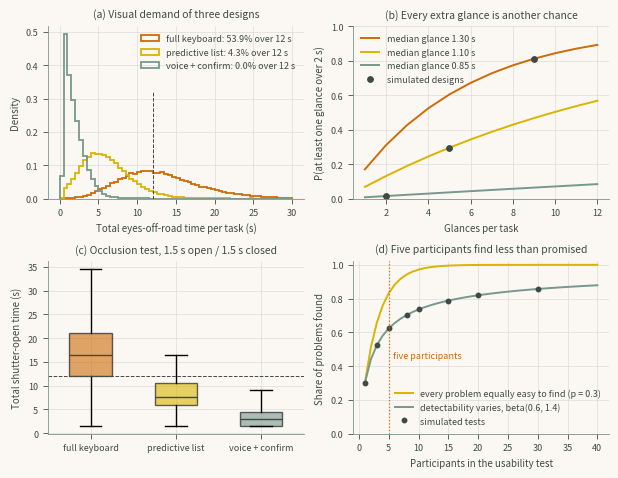

Source code (Python):
"""Chapter 4 - Case Study 1: Glance Management and Usability Testing for In-Vehicle HMIs.

Book: Human-Computer Interaction in Roadway Safety: Principles, Methods, and Applications
Source: chapters/04a.tex (4 listing blocks, concatenated in book order).
Run from the repository root with `make ch04` or `python scripts/run_all.py --chapter 4`;
outputs are written to outputs/ch04/.
"""
import numpy as np
import pandas as pd
from scipy import stats
from scipy.special import betaln

# ---------- Three designs for entering a destination: their glances ----------
rng = np.random.default_rng(4)
# mean glances, median glance (s), log-SD
DESIGNS = {"full keyboard": (9.0, 1.30, 0.45),
           "predictive list": (5.0, 1.10, 0.40),
           "voice + confirm": (2.0, 0.85, 0.35)}
N, SD_DRIVER = 50_000, 0.15                          # drivers; between-driver log-SD


def drivers(design, n=N):
    lam, med, sd = DESIGNS[design]
    k = np.maximum(1, rng.poisson(lam, n))
    style = rng.normal(0, SD_DRIVER, n)
    g = [med * np.exp(style[i] + sd * rng.normal(size=k[i])) for i in range(n)]
    return pd.DataFrame({"glances": k, "teort": [x.sum() for x in g],
                         "longest": [x.max() for x in g],
                         "long": [(x > 2).sum() for x in g]})


pop = {d: drivers(d) for d in DESIGNS}
rows, comp = [], []
for d, t in pop.items():
    c1 = t.teort / t.glances <= 2                    # mean glance at most 2 s
    c2 = t.long / t.glances <= 0.15                  # at most 15% of glances over 2 s
    c3 = t.teort <= 12                               # total eyes-off-road at most 12 s
    rows.append((d, t.teort.mean(), (t.teort > 12).mean(), (t.longest > 2).mean()))
    comp.append((d, c1.mean(), c2.mean(), c3.mean(), (c1 & c2 & c3).mean()))
print(pd.DataFrame(rows, columns=["design", "mean_TEORT_s", "P_TEORT_over_12",
                                  "P_any_over_2s"]).round(4).to_string(index=False))
print("\nShare of drivers meeting each NHTSA criterion (85% required):")
print(pd.DataFrame(comp, columns=["design", "mean_glance", "long_share", "total_12s",
                                  "all_three"]).round(4).to_string(index=False))

# ---------- Cross-checks for a fixed number of glances and no driver effect ----------
chk = []
for d, (lam, med, sd) in DESIGNS.items():
    k = int(lam)
    g = med * np.exp(sd * rng.normal(size=(400_000, k)))
    p2 = 1 - stats.lognorm.cdf(2, sd, scale=med) ** k        # P(longest glance > 2 s)
    m1 = k * med * np.exp(sd ** 2 / 2)                       # Fenton-Wilkinson moments
    v1 = k * med ** 2 * np.exp(sd ** 2) * (np.exp(sd ** 2) - 1)
    s2 = np.log(1 + v1 / m1 ** 2)
    fw = stats.lognorm.sf(12, np.sqrt(s2), scale=m1 * np.exp(-s2 / 2))
    chk.append((d, k, p2, (g.max(axis=1) > 2).mean(), fw, (g.sum(axis=1) > 12).mean()))
print("\nFixed glance count: closed form vs simulation (400,000 tasks)")
chk_df = pd.DataFrame(chk, columns=["design", "k", "P_long_closed", "P_long_sim",
                                    "P_TEORT12_FW", "P_TEORT12_sim"])
print(chk_df.round(4).to_string(index=False))

# ---------- The occlusion test (ISO 16673): 1.5 s open, 1.5 s closed ----------
OPEN, RESUME = 1.5, 0.3                      # open interval (s); cost of re-orienting (s)


def tsot_closed(work):
    return OPEN * np.ceil(work / (OPEN - RESUME))


def tsot_stepwise(work):                     # second implementation: shutter by shutter
    done, opens = 0.0, 0
    while done < work - 1e-12:
        opens += 1
        done += OPEN - RESUME
    return OPEN * opens


occ = []
for d, t in pop.items():
    work = t.teort.to_numpy()[:2000]         # visual work for 2,000 drivers
    a = tsot_closed(work)
    b = np.array([tsot_stepwise(w) for w in work])
    occ.append((d, np.median(a), (a <= 12).mean(), np.abs(a - b).max()))
occ = pd.DataFrame(occ, columns=["design", "median_TSOT_s", "share_TSOT_le_12",
                                 "max_diff_methods"])
print(occ.round(4).to_string(index=False))

# ---------- How many participants does a usability test need? ----------
# problem detectability ~ beta(0.6, 1.4), mean 0.3
A, B, PROBLEMS = 0.6, 1.4, 30


def found_heterogeneous(n):                  # E[1 - (1 - p)^n] for p ~ beta(A, B)
    return 1 - np.exp(betaln(A, B + n) - betaln(A, B))


def found_homogeneous(n, p=A / (A + B)):
    return 1 - (1 - p) ** n


ns = [1, 3, 5, 8, 10, 15, 20, 30]
sim = []
for n in ns:
    reps = rng.beta(A, B, (20_000, PROBLEMS))   # a fresh product's problems each time
    seen = rng.random((20_000, PROBLEMS, n)) < reps[:, :, None]
    sim.append(seen.any(axis=2).mean())
disc = pd.DataFrame({"participants": ns,
                     "homogeneous_p": [found_homogeneous(n) for n in ns],
                     "beta_closed": [found_heterogeneous(n) for n in ns], "beta_sim": sim})
print(disc.round(4).to_string(index=False))
for target in [0.80, 0.90]:
    n_h = next(n for n in range(1, 500) if found_homogeneous(n) >= target)
    n_b = next(n for n in range(1, 500) if found_heterogeneous(n) >= target)
    print(f"Participants to find {target:.0%} of problems: {n_h} if all are equally easy "
          f"to find,\n  {n_b} if detectability varies")

# ---------- Figure ----------
import matplotlib
matplotlib.use("Agg")
import matplotlib.pyplot as plt
GOLD, SAGE, SKY = "#DAB400", "#78978D", "#6ADBF1"  # Moonrise Kingdom palette
RUST, OLIVE = "#CE6B08", "#A59D30"
INK, PAPER, GRID = "#3F4A45", "#FBF8F4", "#D5D5D3" # text, background, grid
plt.rcParams.update({
    "text.color": INK, "axes.labelcolor": INK, "axes.edgecolor": SAGE,
    "xtick.color": INK, "ytick.color": INK,
    "figure.facecolor": PAPER, "axes.facecolor": PAPER,
    "axes.spines.top": False, "axes.spines.right": False,
    "axes.grid": True, "grid.color": GRID, "grid.linewidth": 0.4,
    "font.size": 7, "axes.titlesize": 7.5, "axes.labelsize": 7, "legend.fontsize": 6.5,
    "xtick.labelsize": 6.5, "ytick.labelsize": 6.5, "axes.linewidth": 0.6,
    "xtick.major.width": 0.6, "ytick.major.width": 0.6, "lines.linewidth": 1.2,
    "legend.frameon": False})
fig, ax = plt.subplots(2, 2, figsize=(6.2, 4.8))
col = {"full keyboard": RUST, "predictive list": GOLD, "voice + confirm": SAGE}
a = ax[0, 0]                                                   # (a) total eyes-off-road
bins = np.linspace(0, 30, 61)
for d, t in pop.items():
    a.hist(t.teort, bins, density=True, histtype="step", lw=1.3, color=col[d],
           label=f"{d}: {(t.teort > 12).mean():.1%} over 12 s")
a.axvline(12, ymax=0.62, color=INK, ls="--", lw=0.7)
a.set(xlabel="Total eyes-off-road time per task (s)", ylabel="Density",
      title="(a) Visual demand of three designs")
a.legend(fontsize=6.5, loc="upper right")
a = ax[0, 1]                                                   # (b) long-glance risk
kk = np.arange(1, 13)
for med, sd, c in [(1.30, 0.45, RUST), (1.10, 0.40, GOLD), (0.85, 0.35, SAGE)]:
    a.plot(kk, 1 - stats.lognorm.cdf(2, sd, scale=med) ** kk, color=c, lw=1.4,
           label=f"median glance {med:.2f} s")
for (d, k, p_c, p_s, _, _) in chk:
    a.plot(k, p_s, "o", color=INK, ms=3.9)
a.plot([], [], "o", color=INK, ms=3.9, label="simulated designs")
a.set(xlabel="Glances per task", ylabel="P(at least one glance over 2 s)", ylim=(0, 1),
      title="(b) Every extra glance is another chance")
a.legend(fontsize=6.5, loc="upper left")
a = ax[1, 0]                                                   # (c) occlusion test
data = [tsot_closed(pop[d].teort.to_numpy()[:2000]) for d in DESIGNS]
bp = a.boxplot(data, patch_artist=True, widths=0.5, showfliers=False,
               medianprops=dict(color=INK, lw=1))
for patch, d in zip(bp["boxes"], DESIGNS):
    patch.set(facecolor=col[d], alpha=0.6)
a.axhline(12, color=INK, ls="--", lw=0.7)
a.set_xticks([1, 2, 3], list(DESIGNS), fontsize=6.5)
a.set(ylabel="Total shutter-open time (s)",
      title="(c) Occlusion test, 1.5 s open / 1.5 s closed")
a = ax[1, 1]                                                   # (d) usability testing
nn = np.arange(1, 41)
a.plot(nn, [found_homogeneous(n) for n in nn], color=GOLD, lw=1.4,
       label="every problem equally easy to find (p = 0.3)")
a.plot(nn, [found_heterogeneous(n) for n in nn], color=SAGE, lw=1.4,
       label="detectability varies, beta(0.6, 1.4)")
a.plot(disc.participants, disc.beta_sim, "o", color=INK, ms=3.2, label="simulated tests")
a.axvline(5, color=RUST, ls=":", lw=0.9)
a.text(5.8, 0.45, "five participants", fontsize=6.5, color=RUST)
a.set(xlabel="Participants in the usability test", ylabel="Share of problems found",
      ylim=(0, 1.02), title="(d) Five participants find less than promised")
a.legend(fontsize=6.5, loc="lower right")
fig.tight_layout(); fig.savefig("chap04_fig01_glance_usability.png", dpi=300)
